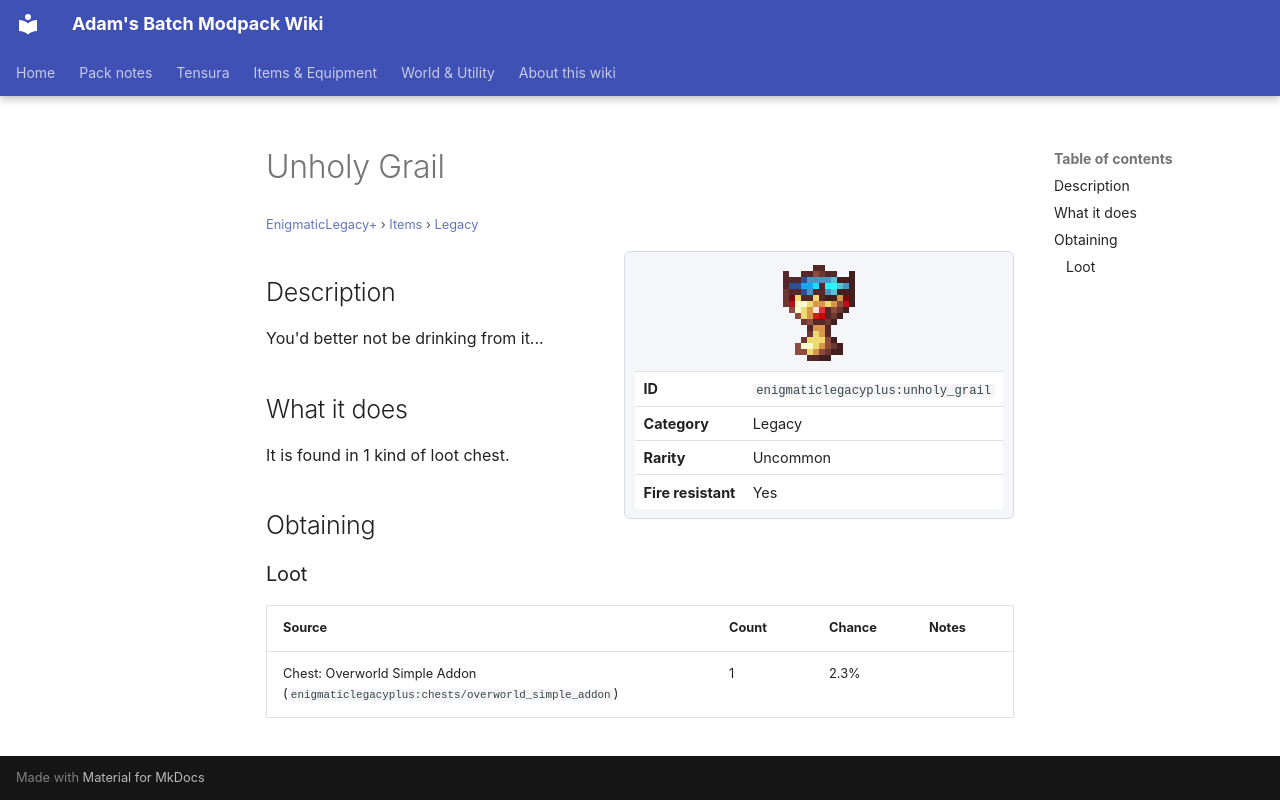

repository: Proteus-Nell/Adams-Batch-MC-Modpack-Wiki · page: enigmatic-legacy-plus/items/legacy/unholy-grail/index.html · generator: mkdocs

# Unholy Grail

<small>[EnigmaticLegacy+](../../index.md) &rsaquo; [Items](../index.md) &rsaquo; [Legacy](index.md)</small>

<div class="infobox" markdown>

![Unholy Grail](../../../assets/icons/enigmaticlegacyplus/item/unholy_grail.png)

| | |
|---|---|
| **ID** | `enigmaticlegacyplus:unholy_grail` |
| **Category** | Legacy |
| **Rarity** | Uncommon |
| **Fire resistant** | Yes |

</div>

## Description

You'd better not be drinking from it...

## What it does

It is found in 1 kind of loot chest.

## Obtaining

### Loot

| Source | Count | Chance | Notes |
|---|---|---|---|
| Chest: Overworld Simple Addon (`enigmaticlegacyplus:chests/overworld_simple_addon`) | 1 | 2.3% |  |
